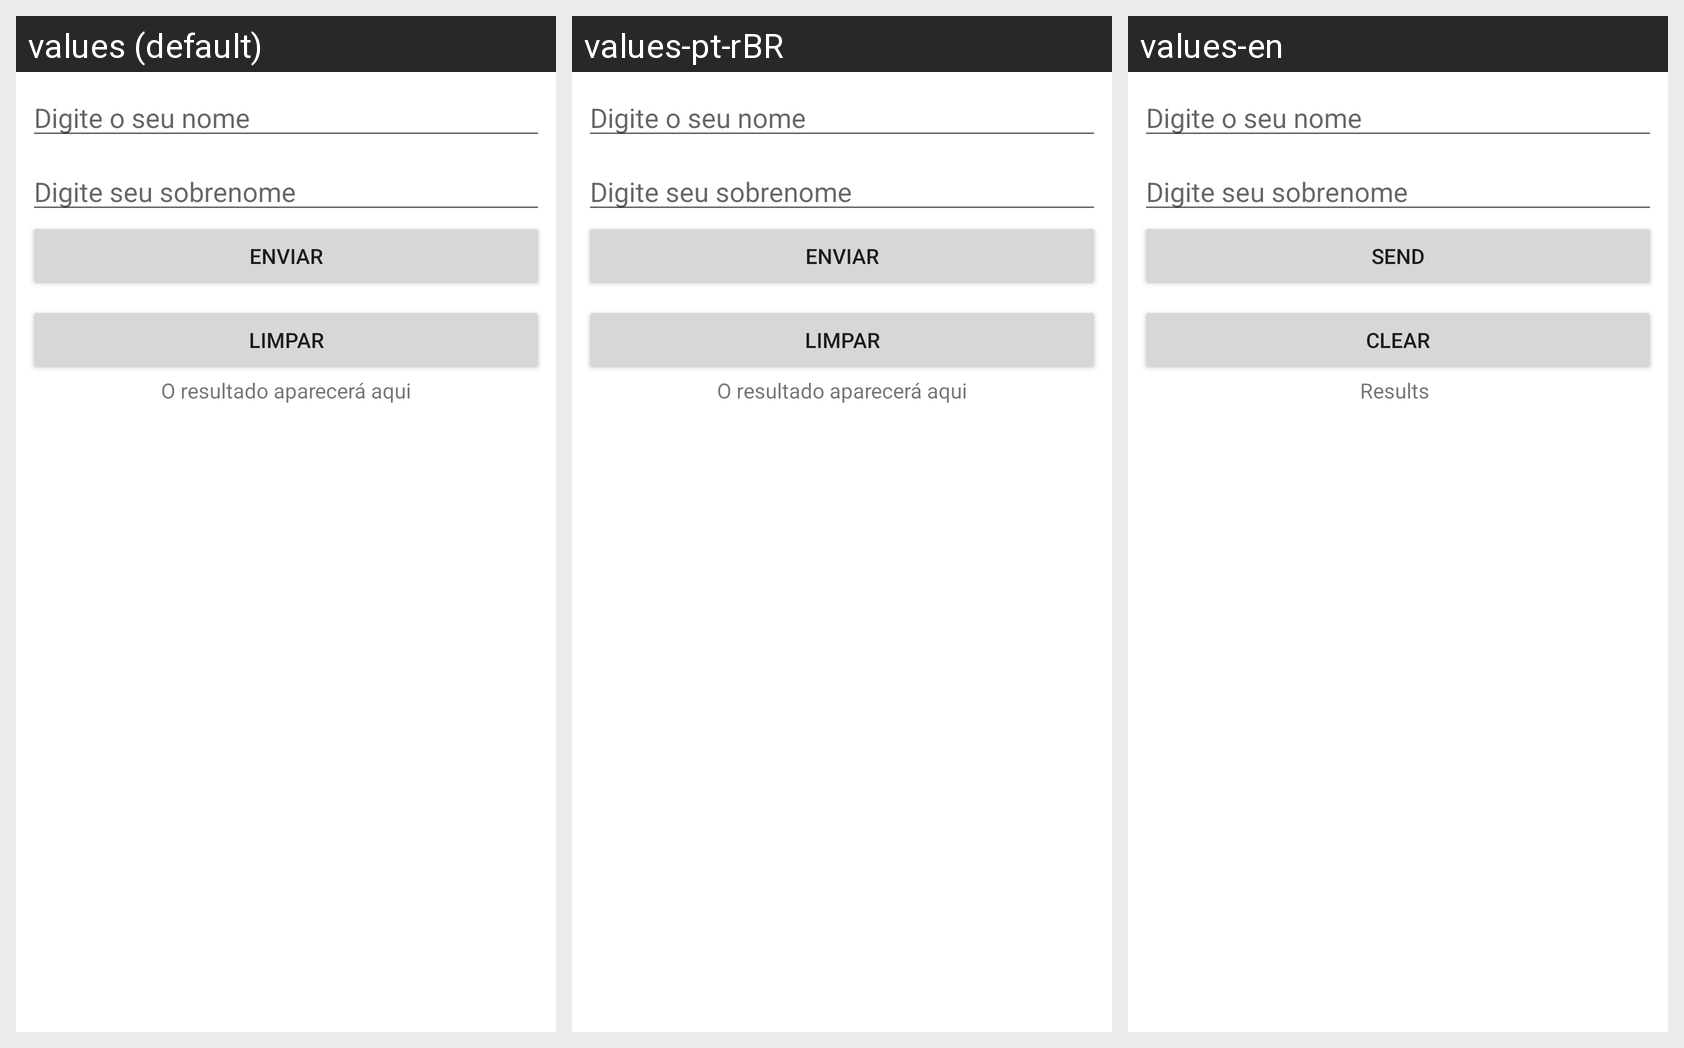

Translations of the strings shown on this Android screen, per locale in the grid:
Android screen res/layout/activity_main.xml rendered under 3 locales, left to right: values (default), values-pt-rBR, values-en. Device: Nexus 5 (rendered at 1080×1920; each locale shown at half size, 540×960, under a caption strip naming it); theme Theme.Oceanandroidintroducao.
Strings drawn on this screen, with the default value and each locale's value (text and hints the layout hard-codes appear in the picture but are not listed):

btClear
  values: Limpar
  values-pt-rBR: Limpar
  values-en: Clear

btEnter
  values: Enviar
  values-pt-rBR: Enviar
  values-en: Send

resul
  values: O resultado aparecerá aqui
  values-pt-rBR: O resultado aparecerá aqui
  values-en: Results
